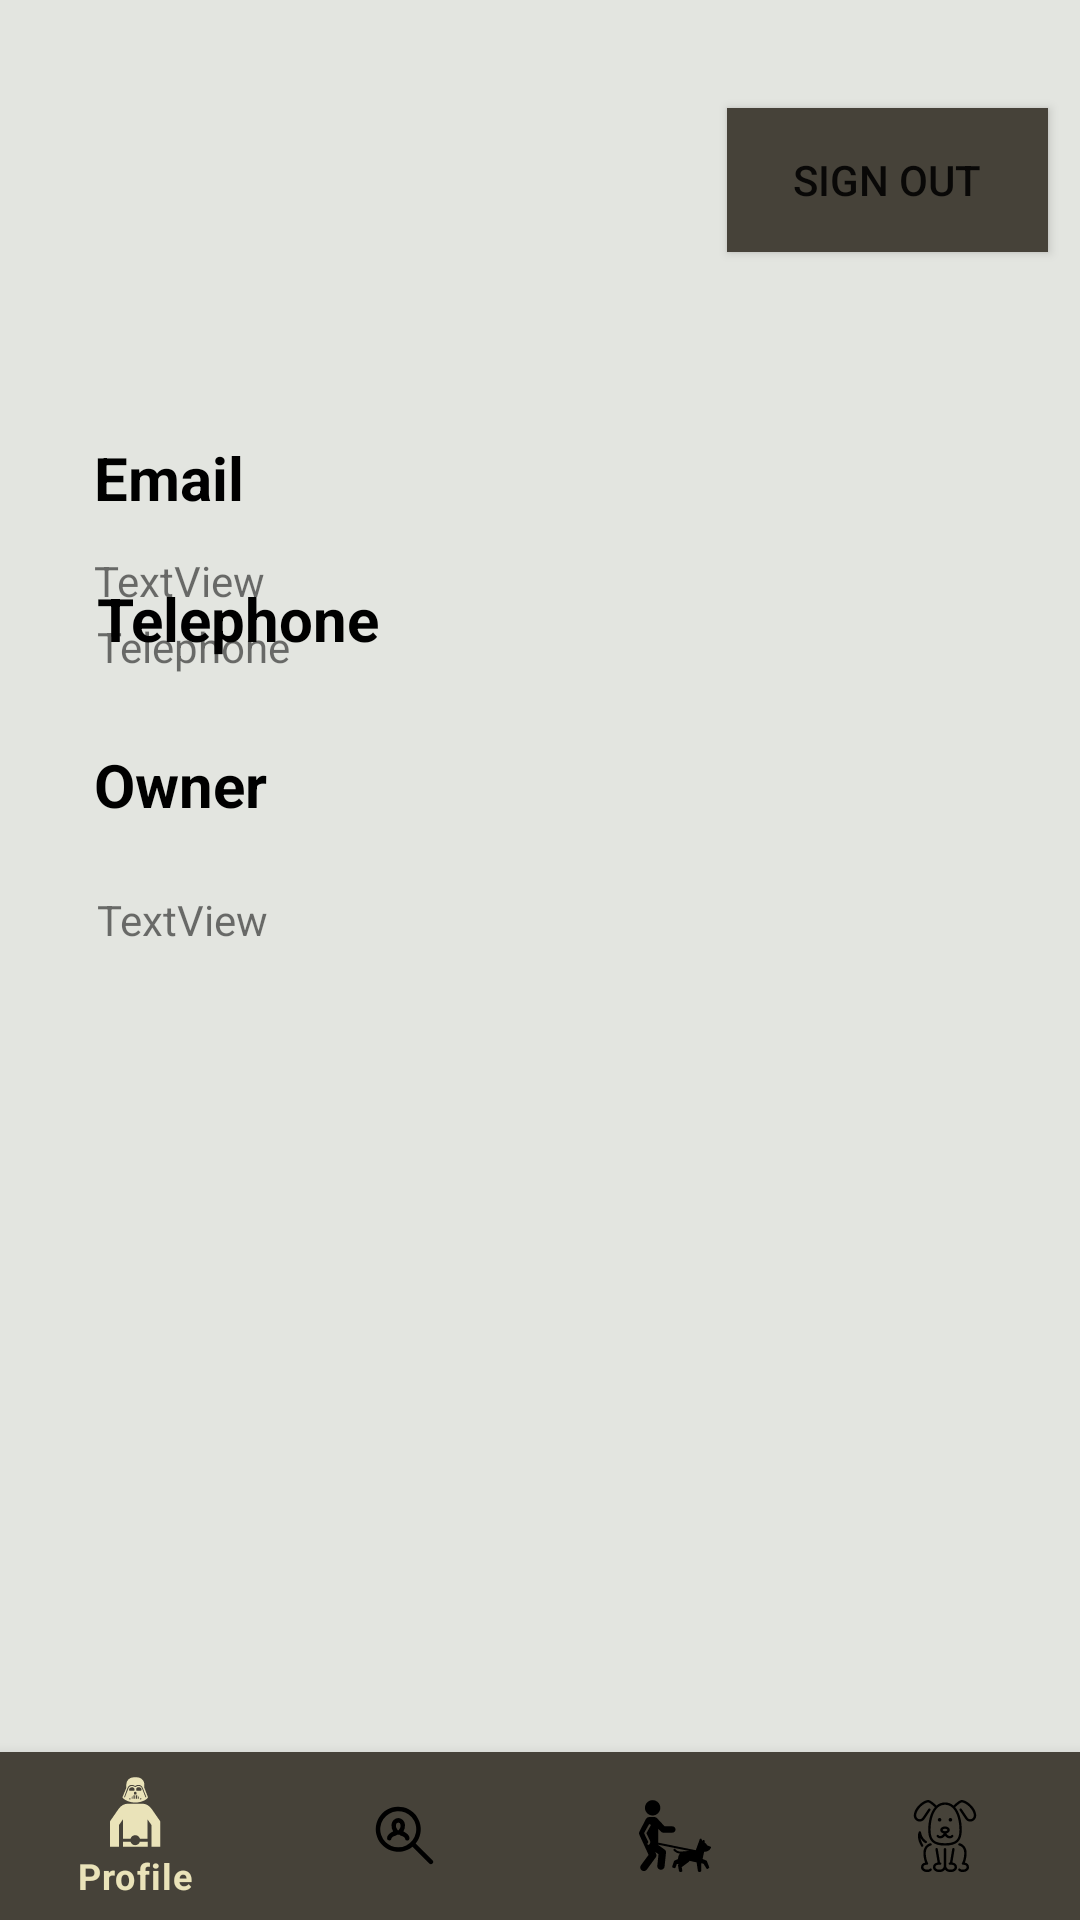

Write the Android layout XML for this screen, with the resource values it uses.
<!-- AndroidManifest.xml: application theme Theme.Doggo -->
<!-- res/layout/activity_owner_home.xml -->
<?xml version="1.0" encoding="utf-8"?>
<androidx.constraintlayout.widget.ConstraintLayout xmlns:android="http://schemas.android.com/apk/res/android"
    xmlns:app="http://schemas.android.com/apk/res-auto"
    xmlns:tools="http://schemas.android.com/tools"
    android:layout_width="match_parent"
    android:layout_height="match_parent"
    tools:context=".Owner_profile_Activity">

    <ImageView
        android:id="@+id/imageView3"
        android:layout_width="0dp"
        android:layout_height="0dp"
        android:contentDescription="@string/NoDescription"
        app:layout_constraintBottom_toTopOf="@+id/Bottom_nav"
        app:layout_constraintEnd_toEndOf="parent"
        app:layout_constraintHorizontal_bias="0.0"
        app:layout_constraintStart_toStartOf="parent"
        app:layout_constraintTop_toTopOf="parent"
        app:srcCompat="@color/Ivory" />

    <com.google.android.material.bottomnavigation.BottomNavigationView
        android:id="@+id/Bottom_nav"
        android:layout_width="match_parent"
        android:layout_height="wrap_content"
        app:itemBackground="@color/Gunmetal_grey"
        app:itemTextColor="@drawable/selector"
        app:itemIconTint="@drawable/selector"
        app:menu="@menu/owner_menu"
        app:layout_constraintBottom_toBottomOf="parent"
        app:layout_constraintEnd_toEndOf="parent"
        app:layout_constraintHorizontal_bias="0.428"
        app:layout_constraintStart_toStartOf="parent"
        app:layout_constraintTop_toBottomOf="@id/imageView3" >

    </com.google.android.material.bottomnavigation.BottomNavigationView>


    <TextView
        android:id="@+id/textView_title"
        android:layout_width="235dp"
        android:layout_height="32dp"
        android:layout_marginTop="34dp"
        android:paddingTop="5dp"
        android:text="TextView"
        app:layout_constraintBottom_toTopOf="@+id/textView_name"
        app:layout_constraintEnd_toEndOf="parent"
        app:layout_constraintHorizontal_bias="0.25"
        app:layout_constraintStart_toStartOf="parent"
        app:layout_constraintTop_toBottomOf="@+id/owner_profile"
        app:layout_constraintVertical_bias="0.099" />

    <TextView
        android:id="@+id/textView_name"
        android:layout_width="wrap_content"
        android:layout_height="wrap_content"
        android:layout_marginBottom="268dp"
        android:paddingTop="5dp"
        android:text="TextView"
        app:layout_constraintBottom_toBottomOf="@+id/imageView3"
        app:layout_constraintEnd_toEndOf="@+id/textView_title"
        app:layout_constraintHorizontal_bias="0.005"
        app:layout_constraintStart_toStartOf="@+id/textView_title" />

    <ImageView
        android:id="@+id/owner_profile"
        android:layout_width="100dp"
        android:layout_height="100dp"
        android:layout_marginTop="36dp"
        app:layout_constraintEnd_toEndOf="parent"
        app:layout_constraintHorizontal_bias="0.141"
        app:layout_constraintStart_toStartOf="parent"
        app:layout_constraintTop_toTopOf="@+id/imageView3"
        app:srcCompat="@drawable/ic_profile"
        android:contentDescription="@string/owner" />

    <TextView
        android:id="@+id/textView_number"
        android:layout_width="234dp"
        android:layout_height="31dp"
        android:layout_marginBottom="60dp"
        android:paddingTop="5dp"
        android:text="@string/Telephone"
        app:layout_constraintBottom_toTopOf="@+id/textView_name"
        app:layout_constraintEnd_toEndOf="@+id/textView_title"
        app:layout_constraintHorizontal_bias="1.0"
        app:layout_constraintStart_toStartOf="@+id/textView_title" />

    <Button
    android:id="@+id/button_signout"
    android:layout_width="107dp"
    android:layout_height="48dp"
    android:background="@color/Gunmetal_grey"
    android:text="@string/sign_out"
    app:layout_constraintBottom_toTopOf="@+id/textView_title"
    app:layout_constraintEnd_toEndOf="parent"
    app:layout_constraintHorizontal_bias="0.909"
    app:layout_constraintStart_toEndOf="@+id/owner_profile"
    app:layout_constraintTop_toTopOf="@+id/owner_profile"
    app:layout_constraintVertical_bias="0.0" />

    <TextView
        android:id="@+id/textView"
        android:layout_width="124dp"
        android:layout_height="29dp"
        android:text="@string/Telephone"
        android:textColor="@color/black"
        android:textSize="20sp"
        android:textStyle="bold"
        app:layout_constraintBottom_toTopOf="@+id/textView_number"
        app:layout_constraintEnd_toEndOf="@+id/textView_number"
        app:layout_constraintHorizontal_bias="0.0"
        app:layout_constraintStart_toStartOf="@+id/textView_number"
        app:layout_constraintTop_toBottomOf="@+id/textView_title"
        app:layout_constraintVertical_bias="0.465" />

    <TextView
        android:id="@+id/textView2"
        android:layout_width="121dp"
        android:layout_height="27dp"
        android:text="@string/Email"
        android:textColor="@color/black"
        android:textSize="20sp"
        android:textStyle="bold"
        app:layout_constraintBottom_toTopOf="@+id/textView_title"
        app:layout_constraintEnd_toEndOf="@+id/textView_title"
        app:layout_constraintHorizontal_bias="0.0"
        app:layout_constraintStart_toStartOf="@+id/textView_title"
        app:layout_constraintTop_toBottomOf="@+id/owner_profile"
        app:layout_constraintVertical_bias="0.6" />

    <TextView
        android:id="@+id/textView6"
        android:layout_width="116dp"
        android:layout_height="24dp"
        android:text="@string/owner"
        android:textColor="@color/black"
        android:textSize="20sp"
        android:textStyle="bold"
        app:layout_constraintBottom_toTopOf="@+id/textView_name"
        app:layout_constraintEnd_toEndOf="@+id/textView_name"
        app:layout_constraintHorizontal_bias="0.017"
        app:layout_constraintStart_toStartOf="@+id/textView_name"
        app:layout_constraintTop_toBottomOf="@+id/textView_number"
        app:layout_constraintVertical_bias="0.444" />

</androidx.constraintlayout.widget.ConstraintLayout>
<!-- resources referenced by this layout -->
<resources>
  <color name="Gunmetal_grey">#464239</color>
  <color name="Ivory">#E3E5E0</color>
  <color name="black">#FF000000</color>
  <!-- drawable selector (drawable) -->
  <?xml version="1.0" encoding="utf-8"?>
  <selector xmlns:android="http://schemas.android.com/apk/res/android">
      <item
          android:state_selected="true"
          android:drawable="@color/Champagne"
          android:color="@color/Champagne"/>
  
      <item
          android:state_selected="false"
          android:color = "@color/black"/>
  </selector>
  <string name="Email">Email Address</string>
  <string name="NoDescription">Null</string>
  <string name="Telephone">Telephone</string>
  <string name="owner">Owner</string>
  <string name="sign_out">Sign Out</string>
  <style name="Theme.Doggo" parent="Theme.MaterialComponents.Light.NoActionBar">
          
          <item name="colorPrimary">@color/Beige</item>
          <item name="colorPrimaryVariant">@color/Ivory</item>
          <item name="colorOnPrimary">@color/white</item>
          
          <item name="colorSecondary">@color/dirt_grey</item>
          <item name="colorSecondaryVariant">@color/teal_700</item>
          <item name="colorOnSecondary">@color/black</item>
          
          <item name="android:statusBarColor" tools:targetApi="l">?attr/colorPrimaryVariant</item>
          
      </style>
  <color name="Champagne">#EAE3B9</color>
  <color name="Beige">#D6C099</color>
  <color name="white">#FFFFFFFF</color>
  <color name="dirt_grey">#8E8A92</color>
  <color name="teal_700">#FF018786</color>
</resources>
